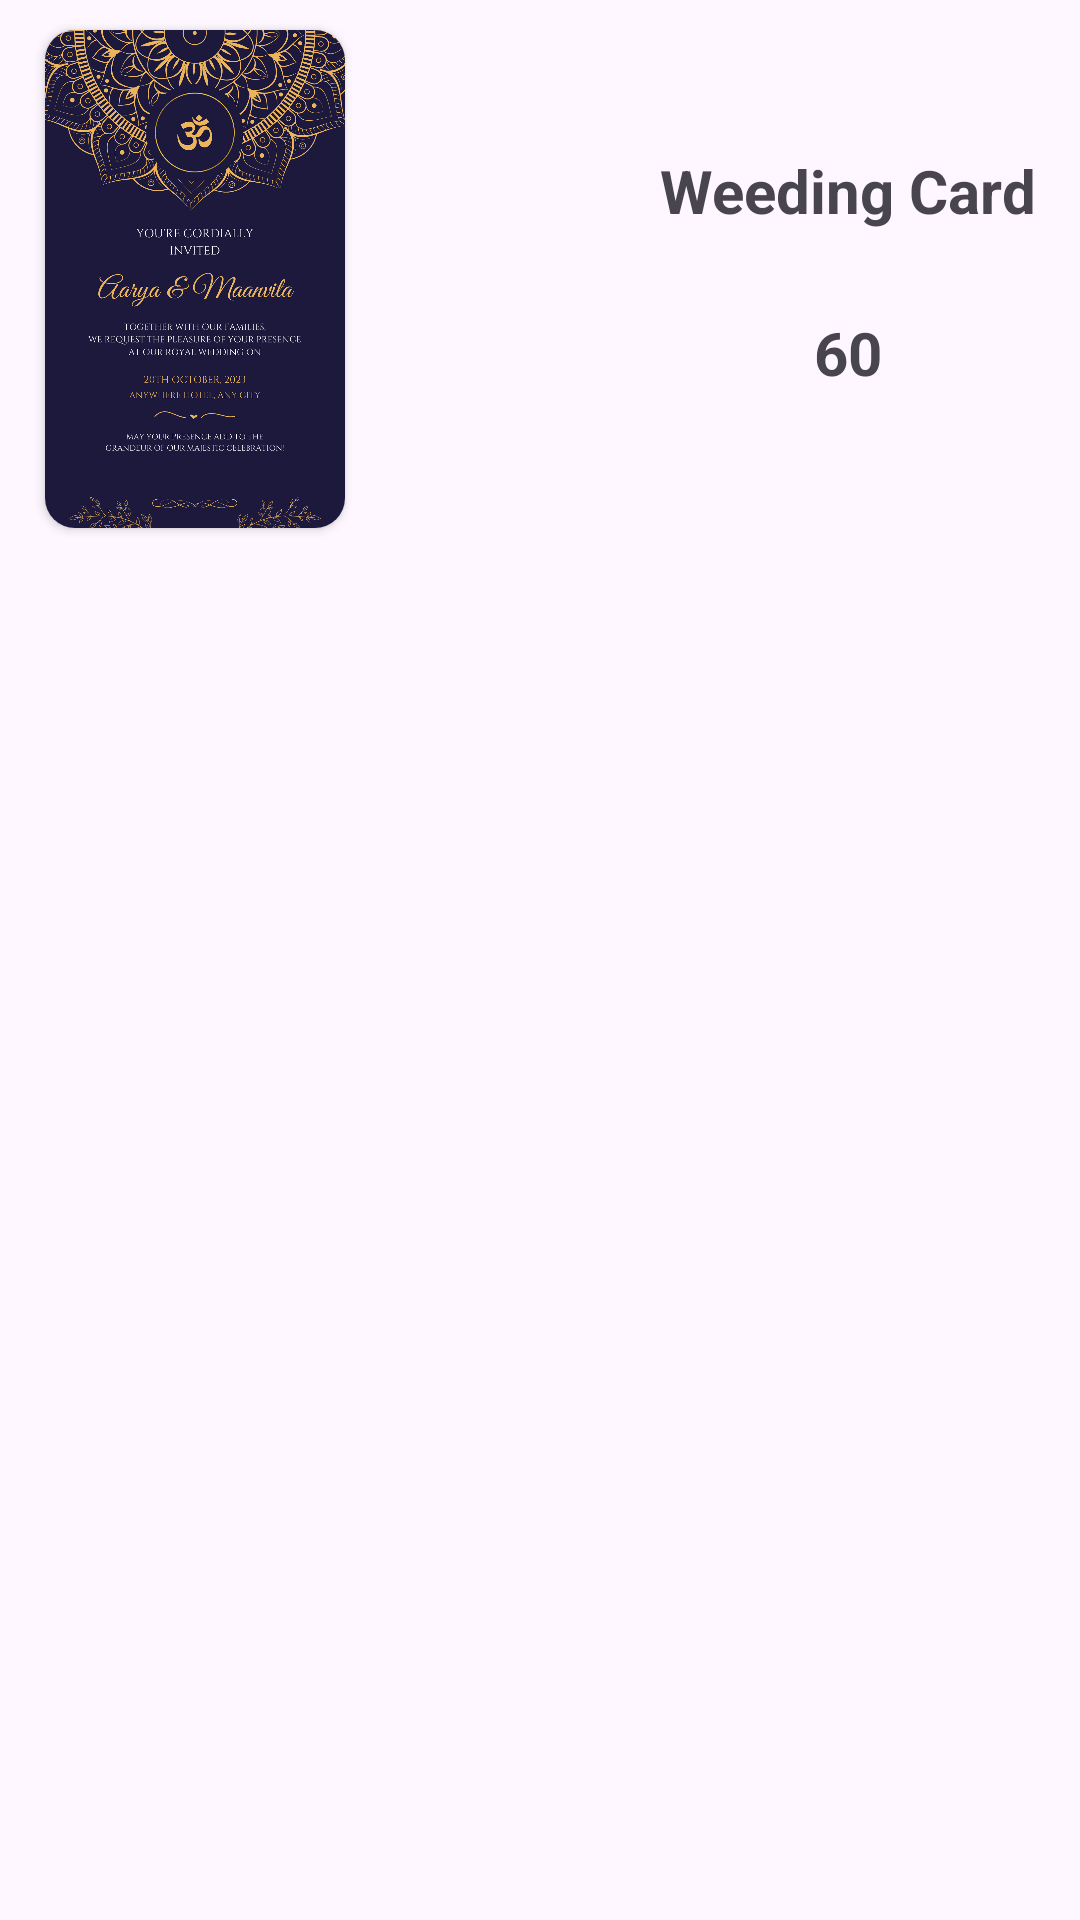

Write the Android layout XML for this screen, with the resource values it uses.
<!-- AndroidManifest.xml: application theme Theme.PrintIt -->
<!-- res/layout/wish_item.xml -->
<?xml version="1.0" encoding="utf-8"?>
<androidx.constraintlayout.widget.ConstraintLayout xmlns:android="http://schemas.android.com/apk/res/android"
    xmlns:app="http://schemas.android.com/apk/res-auto"
    android:layout_width="wrap_content"
    android:layout_height="wrap_content"
    android:layout_marginStart="13dp"
    >

    <androidx.cardview.widget.CardView
        android:layout_width="100dp"
        android:id="@+id/image"
        android:layout_height="166dp"
        android:layout_marginTop="10dp"
        android:layout_marginStart="15dp"
        app:layout_constraintStart_toStartOf="parent"
        app:layout_constraintTop_toTopOf="parent"
        app:cardCornerRadius="10dp">

        <ImageView
            android:id="@+id/item_image"
            android:layout_width="match_parent"
            android:layout_height="match_parent"
            android:scaleType="centerCrop"
            android:src="@drawable/card2" />
    </androidx.cardview.widget.CardView>

    <com.google.android.material.textview.MaterialTextView
        android:layout_width="wrap_content"
        android:layout_height="wrap_content"
        android:id="@+id/category"
        app:layout_constraintTop_toTopOf="parent"
        app:layout_constraintStart_toEndOf="@id/image"
        app:layout_constraintEnd_toEndOf="parent"
        android:layout_marginTop="50dp"
        android:layout_marginStart="90dp"
        android:textSize="20sp"
        android:text="Weeding Card"
        android:textStyle="bold"/>

    <androidx.appcompat.widget.AppCompatImageView
        android:id="@+id/rupee"
        android:layout_width="wrap_content"
        android:layout_height="wrap_content"
        android:src="@drawable/rupee"
        app:layout_constraintEnd_toStartOf="@id/paisa"
        app:layout_constraintStart_toEndOf="@id/image"
        android:layout_marginTop="30dp"
        android:layout_marginStart="130dp"
        app:layout_constraintTop_toBottomOf="@id/category" />
    <com.google.android.material.textview.MaterialTextView
        android:layout_width="wrap_content"
        android:layout_height="wrap_content"
        android:id="@+id/paisa"
        app:layout_constraintTop_toBottomOf="@id/category"
        app:layout_constraintStart_toEndOf="@id/image"
        app:layout_constraintEnd_toEndOf="parent"
        android:layout_marginTop="27dp"
        android:layout_marginStart="90dp"
        android:textSize="20sp"
        android:text="60"
        android:textStyle="bold"/>

</androidx.constraintlayout.widget.ConstraintLayout>
<!-- resources referenced by this layout -->
<resources>
  <!-- drawable card2: png bitmap (drawable, 893010 bytes) -->
  <style name="Theme.PrintIt" parent="Base.Theme.PrintIt" />
  <style name="Base.Theme.PrintIt" parent="Theme.Material3.DayNight.NoActionBar">
          
          <item name="colorPrimary">#F70000</item>
      </style>
</resources>
